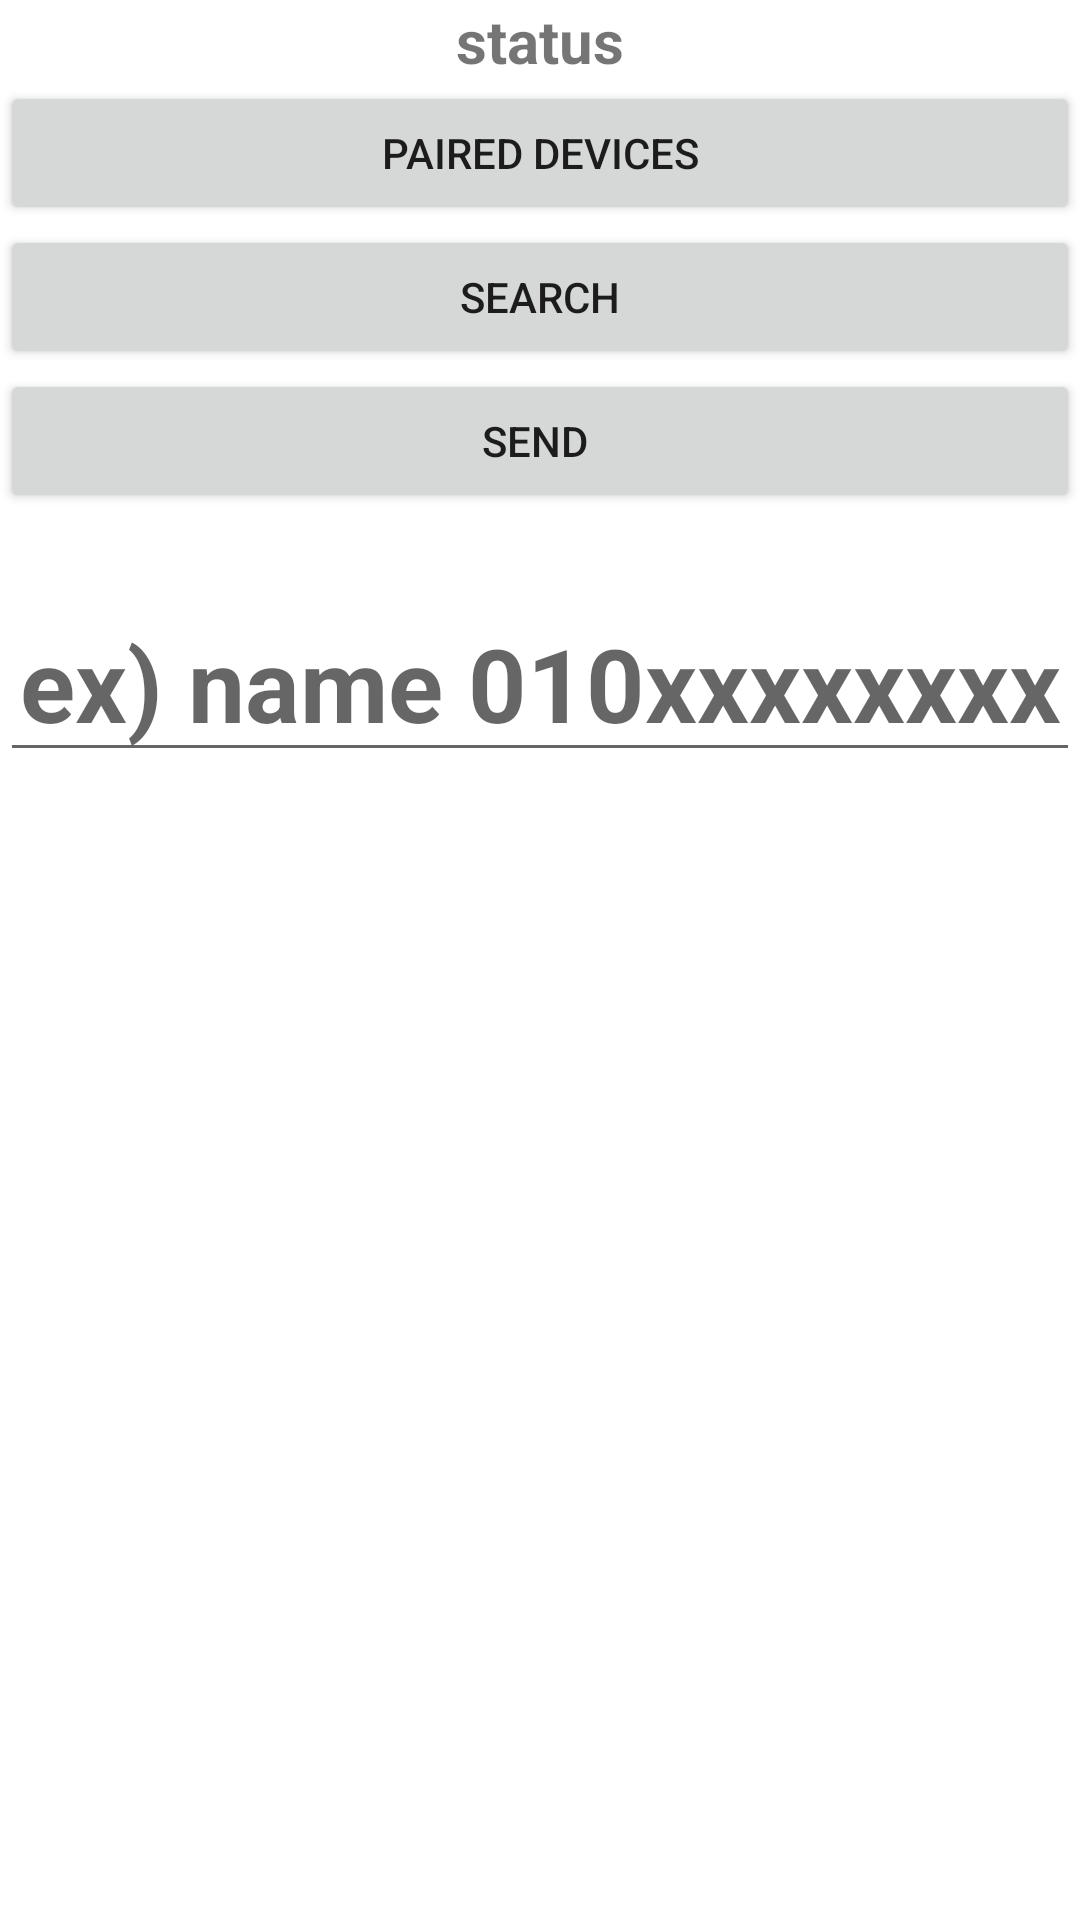

Layout XML and referenced resources for this Android screen:
<!-- AndroidManifest.xml: application theme Theme.PetDiary_2022 -->
<!-- res/layout/activity_record.xml -->
<?xml version="1.0" encoding="utf-8"?>
<LinearLayout xmlns:android="http://schemas.android.com/apk/res/android"
    xmlns:app="http://schemas.android.com/apk/res-auto"
    xmlns:tools="http://schemas.android.com/tools"
    android:layout_width="match_parent"
    android:layout_height="match_parent"
    android:orientation="vertical"
    tools:context=".MainActivity">

    <TextView
        android:id="@+id/text_status"
        android:layout_width="match_parent"
        android:layout_height="wrap_content"
        android:text="status"
        android:gravity="center"
        android:textStyle="bold"
        android:textSize="20dp" />

    <Button
        android:id="@+id/btn_paired"
        android:layout_width="match_parent"
        android:layout_height="wrap_content"
        android:onClick="onClickButtonPaired"
        android:text="Paired Devices" />

    <Button
        android:id="@+id/btn_search"
        android:layout_width="match_parent"
        android:layout_height="wrap_content"
        android:onClick="onClickButtonSearch"
        android:text="Search" />

    <Button
        android:id="@+id/btn_send"
        android:layout_width="match_parent"
        android:layout_height="wrap_content"
        android:onClick="onClickButtonSend"
        android:text="Send " />

    <EditText
        android:id="@+id/name_et"
        android:layout_width="match_parent"
        android:layout_height="wrap_content"
        android:layout_marginTop="24dp"
        android:gravity="center"
        android:textStyle="bold"
        android:hint="ex) name 010xxxxxxxx"
        android:textSize="34sp" />

    <ListView
        android:id="@+id/listview"
        android:layout_width="wrap_content"
        android:layout_height="wrap_content"
        android:layout_marginTop="67dp" />

</LinearLayout>
<!-- resources referenced by this layout -->
<resources>
  <style name="Theme.PetDiary_2022" parent="Theme.MaterialComponents.DayNight.DarkActionBar">
          
          <item name="colorPrimary">@color/purple_500</item>
          <item name="colorPrimaryVariant">@color/purple_700</item>
          <item name="colorOnPrimary">@color/white</item>
          
          <item name="colorSecondary">@color/teal_200</item>
          <item name="colorSecondaryVariant">@color/teal_700</item>
          <item name="colorOnSecondary">@color/black</item>
          
          <item name="android:statusBarColor" tools:targetApi="l">?attr/colorPrimaryVariant</item>
          
      </style>
  <!-- not gathered from this repository: default colours our renderer supplied (Android Studio template values) -->
  <color name="purple_500">#FF6200EE</color>
  <color name="purple_700">#FF3700B3</color>
  <color name="teal_200">#FF03DAC5</color>
  <color name="teal_700">#FF018786</color>
  <color name="black">#FF000000</color>
  <color name="white">#FFFFFFFF</color>
</resources>
